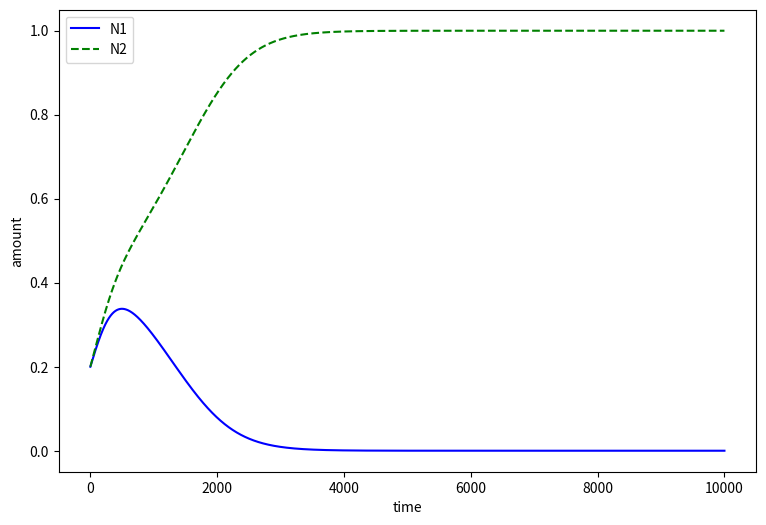
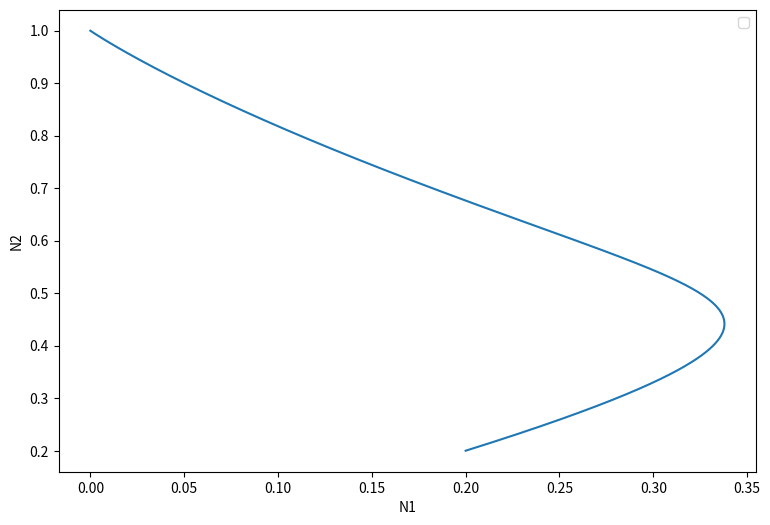

Python code for these plots, in order:
#!/usr/bin/env python3
# -*- coding: utf-8 -*-
"""
Created on Mon Dec 12 20:39:45 2016

@author: alexandre
"""

import matplotlib.pyplot as plt
import numpy as np

#parâmetros N1
r1 = 0.5
#parâmetros N2
r2 = 0.5
#coeficientes de competição
w11 = 1.
w21 = 1.5
w12 = 1.2
w22 = 1.

x = 0.2
y = 0.2
xresult = [x]
yresult = [y]

#deltaT=0.0008
#days=20

t_final = 10000
t_ini = 0
num_iteracoes = 1000000 #(t_final - t_ini)/deltaT
t = np.linspace(t_ini, t_final, num_iteracoes)
dt = (t_final - t_ini)/num_iteracoes

for t in range(t_final):
    nextx = (r1*x*(1 - w11*x - w21*y))*dt + x
    nexty = (r2*y*(1 - w22*y - w12*x))*dt + y
    xresult.append(nextx)
    yresult.append(nexty)
    x,y = nextx,nexty

fig = plt.figure(figsize=(9,6))
plt.plot(xresult, 'b-', label='N1')
plt.plot(yresult, 'g--', label='N2')
plt.xlabel('time')
plt.ylabel('amount')
plt.legend()
plt.show()

fig = plt.figure(figsize=(9,6))
plt.plot(xresult,yresult)
plt.xlabel('N1')
plt.ylabel('N2')
plt.legend()
plt.show()
